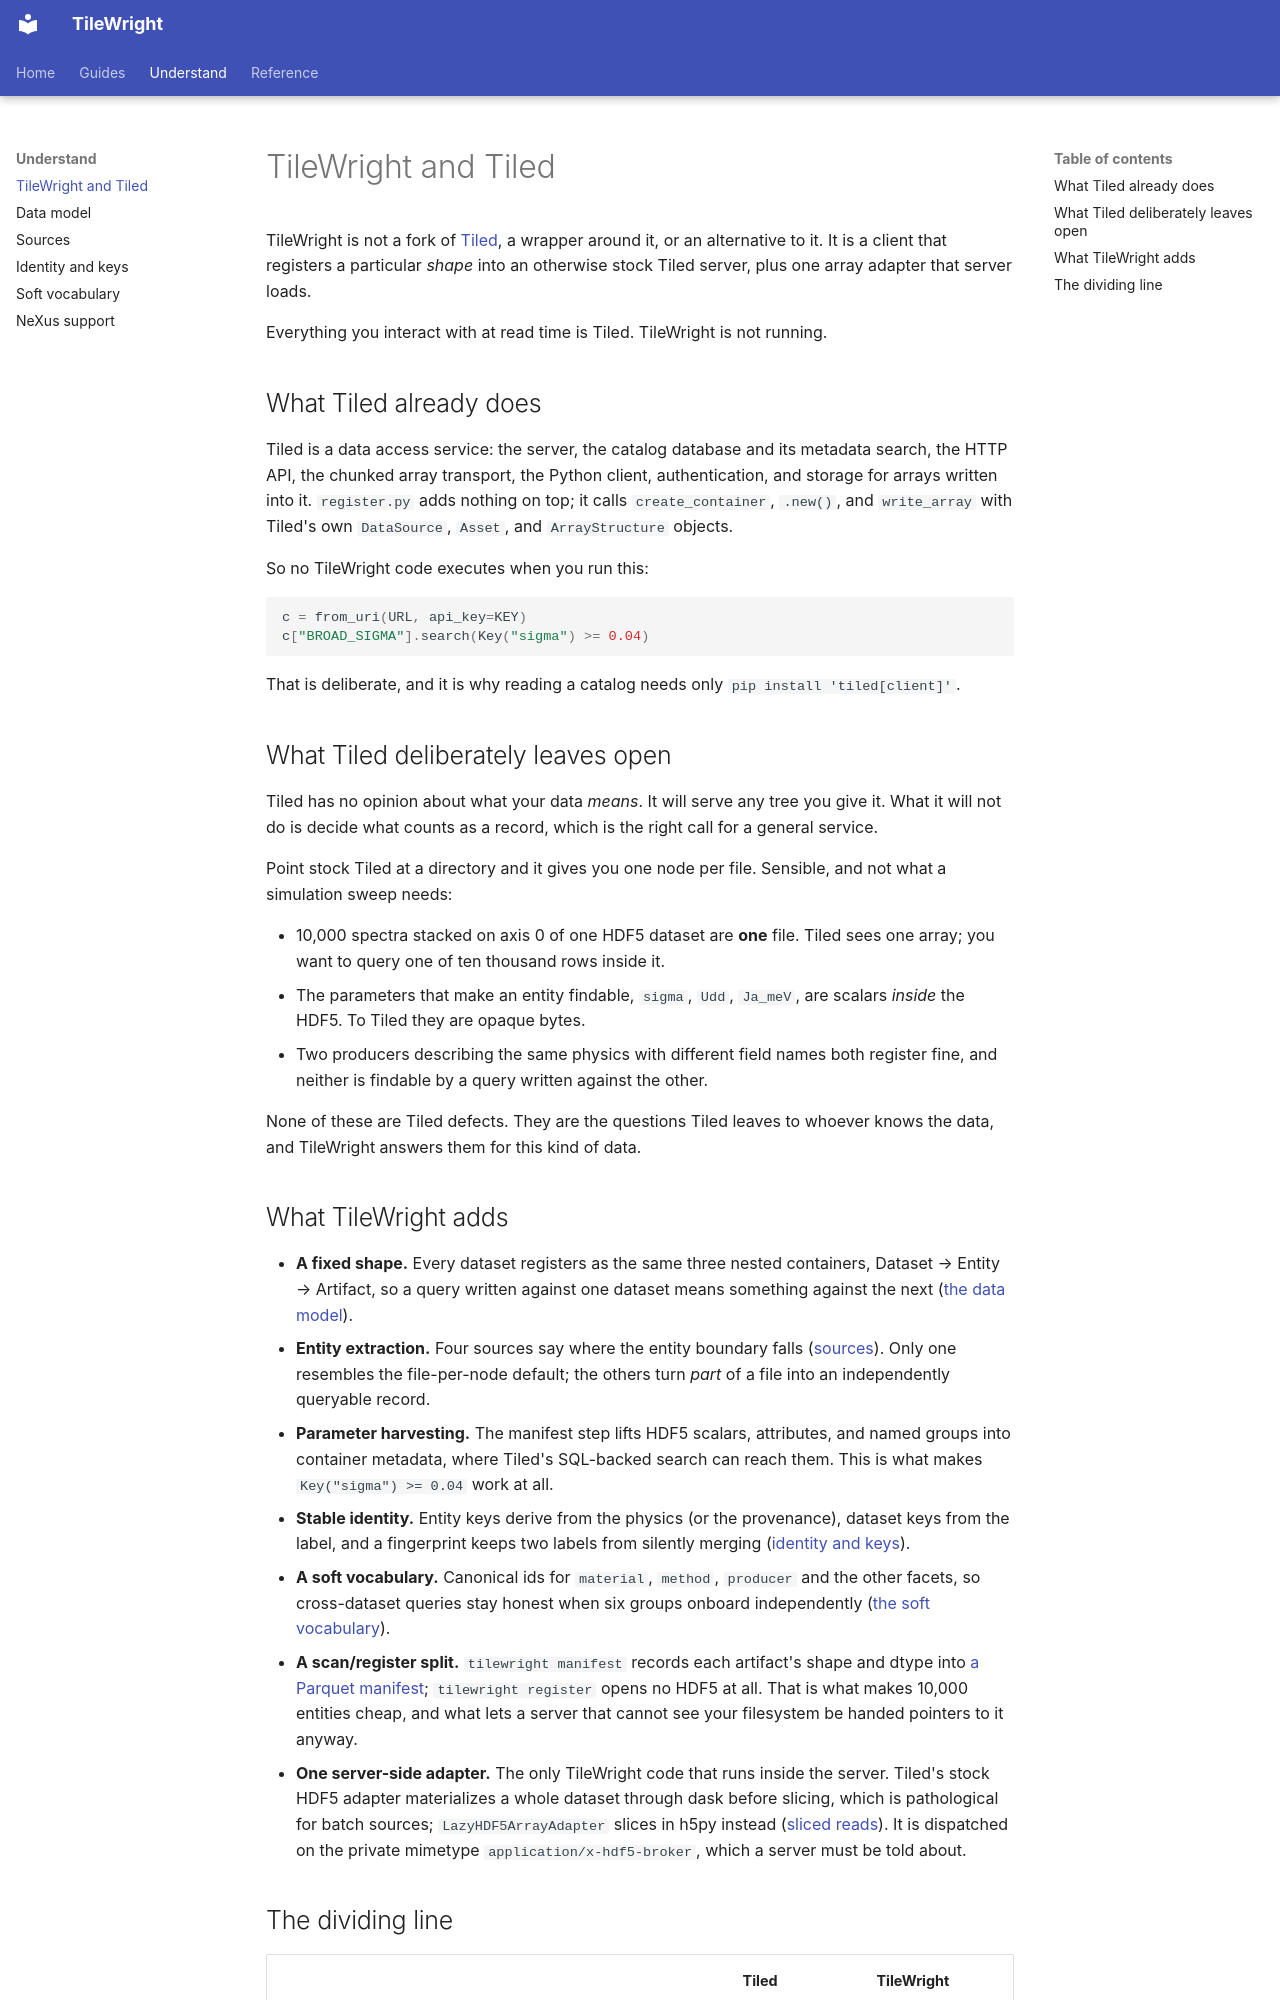

repository: slaclab/tilewright · page: explanation/broker-and-tiled/index.html · generator: mkdocs

# TileWright and Tiled

TileWright is not a fork of [Tiled](https://blueskyproject.io/tiled/), a wrapper around
it, or an alternative to it. It is a client that registers a particular *shape* into an
otherwise stock Tiled server, plus one array adapter that server loads.

Everything you interact with at read time is Tiled. TileWright is not running.

## What Tiled already does

Tiled is a data access service: the server, the catalog database and its metadata search,
the HTTP API, the chunked array transport, the Python client, authentication, and storage
for arrays written into it. `register.py` adds nothing on top; it calls
`create_container`, `.new()`, and `write_array` with Tiled's own `DataSource`, `Asset`,
and `ArrayStructure` objects.

So no TileWright code executes when you run this:

```python
c = from_uri(URL, api_key=KEY)
c["BROAD_SIGMA"].search(Key("sigma") >= 0.04)
```

That is deliberate, and it is why reading a catalog needs only `pip install 'tiled[client]'`.

## What Tiled deliberately leaves open

Tiled has no opinion about what your data *means*. It will serve any tree you give it.
What it will not do is decide what counts as a record, which is the right call for a
general service.

Point stock Tiled at a directory and it gives you one node per file. Sensible, and not
what a simulation sweep needs:

- 10,000 spectra stacked on axis 0 of one HDF5 dataset are **one** file. Tiled sees one
  array; you want to query one of ten thousand rows inside it.
- The parameters that make an entity findable, `sigma`, `Udd`, `Ja_meV`, are scalars
  *inside* the HDF5. To Tiled they are opaque bytes.
- Two producers describing the same physics with different field names both register
  fine, and neither is findable by a query written against the other.

None of these are Tiled defects. They are the questions Tiled leaves to whoever knows the
data, and TileWright answers them for this kind of data.
